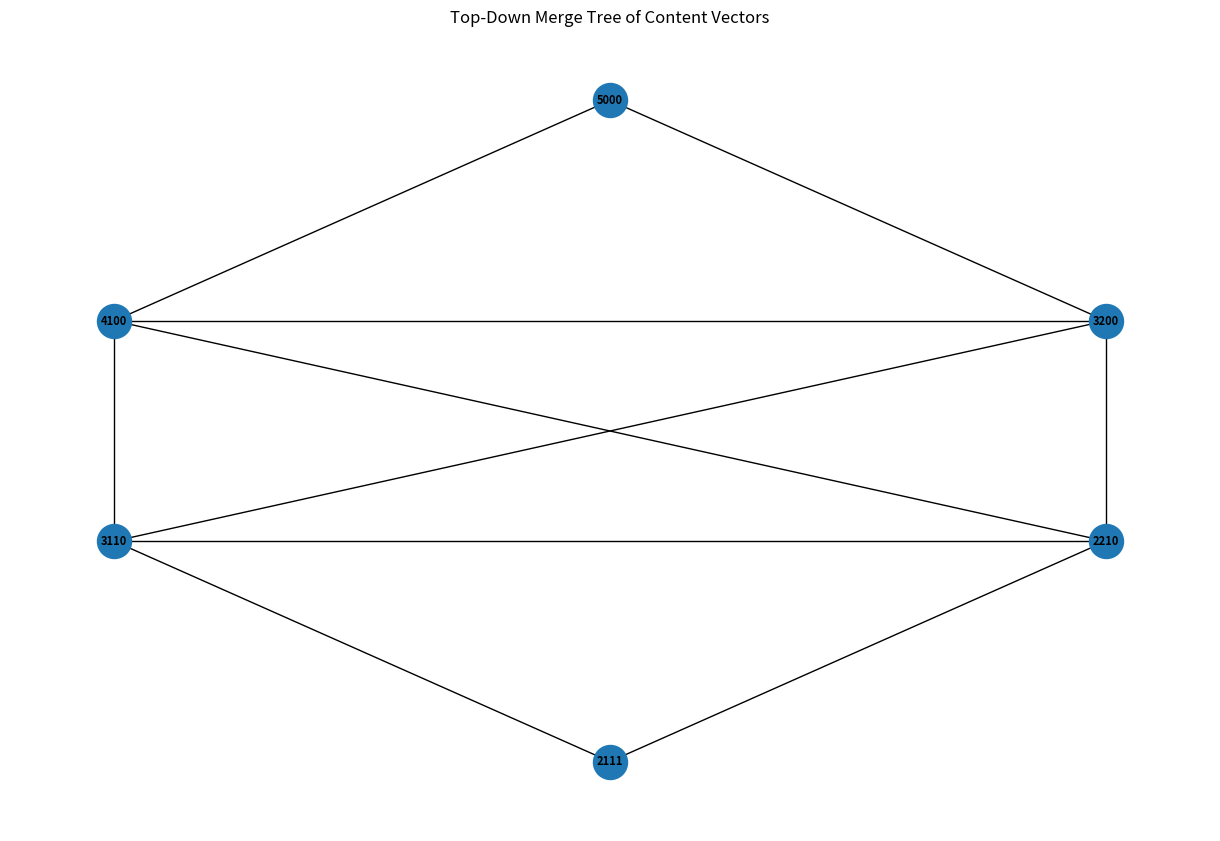

Source code (Python):
from itertools import combinations_with_replacement, permutations
from itertools import combinations
from collections import deque, defaultdict
from math import comb
import networkx as nx
import matplotlib.pyplot as plt
from itertools import product
from collections import Counter

def visualize_merge_tree(tree_edges, root):
    G = nx.DiGraph()
    for parent, child in tree_edges:
        G.add_edge(parent, child)

    # Compute BFS levels 
    levels = dict(nx.single_source_shortest_path_length(G, root))
    max_level = max(levels.values())

    # Group nodes by level
    level_nodes = {lvl: [] for lvl in range(max_level + 1)}
    for node, lvl in levels.items():
        level_nodes[lvl].append(node)

    # Assign x spaced evenly within each level, y = -level
    pos = {}
    for lvl, nodes in level_nodes.items():
        n = len(nodes)
        if n == 1:
            xs = [0.5]
        else:
            xs = [i / (n - 1) for i in range(n)]
        for x, node in zip(xs, nodes):
            pos[node] = (x, -lvl)

    # Draw the tree
    plt.figure(figsize=(12, 8))
    nx.draw(G, pos,
            with_labels=True,
            node_size=600,
            font_size=8,
            font_weight='bold',
            arrows=False)
    plt.title("Top-Down Merge Tree of Content Vectors")
    plt.tight_layout()
    plt.savefig("chart")
    plt.show()
    
# Helper fuction to generate all possible contents for a given k and m
# where k is the number of elements and m is the total number of elements
def generate_contents(k, m):
    if k == 1:
        return [(m,)]
    result = []
    for i in range(m + 1):
        for tail in generate_contents(k - 1, m - i):
            result.append((i,) + tail)
    return result

# Helper function to generate all permutations with fixed content
def multiset_permutations(content):
    symbols = []
    for val, count in enumerate(content):
        symbols.extend([str(val)] * count)
    return sorted(set(permutations(symbols)))

def build_fixed_content_uc(content):
    perms = multiset_permutations(content)
    used = set()
    uc = []
    window_size = sum(content)
    for p in perms:
        s = ''.join(p)
        if s in used:
            continue
        for i in range(window_size):
            rotation = s[i:] + s[:i]
            if rotation not in used:
                uc.append(rotation)
                used.add(rotation)
                break

    merged = uc[0]
    for next_str in uc[1:]:
        merged += next_str[-1]
    return merged

# Build merge graph based on 1-count transfers
# Vertices are content-vectors and edges between if differ by one symbol
def get_neighbors(content):
    neighbors = []
    k = len(content)
    for i in range(k):
        if content[i] == 0:
            continue
        for j in range(k):
            if i == j:
                continue
            new = list(content)
            new[i] -= 1
            new[j] += 1
            neighbors.append(tuple(new))
    return neighbors

# BFS to build a spanning tree
def build_merge_tree(contents, root):
    visited = set()
    queue = deque([root])
    tree_edges = []
    visited.add(root)
    while queue:
        current = queue.popleft()
        for neighbor in get_neighbors(current):
            if neighbor in contents and neighbor not in visited:
                visited.add(neighbor)
                tree_edges.append((current, neighbor))
                queue.append(neighbor)
    return tree_edges

# Helper function to find a shared substring of length k-2
def find_shared_substring(c1, c2, k_minus_2):
    substrs1 = set(c1[i:i+k_minus_2] for i in range(len(c1)-k_minus_2+1))
    substrs2 = set(c2[i:i+k_minus_2] for i in range(len(c2)-k_minus_2+1))
    shared = substrs1 & substrs2
    return next(iter(shared)) if shared else None

# Splice two cycles at a shared substring
def splice_cycles(cycle1, cycle2, overlap):
    i = cycle1.find(overlap)
    j = cycle2.find(overlap)
    if i == -1 or j == -1:
        raise ValueError("Overlap not found in both cycles")
    # Cut at first occurrence
    c1 = cycle1[i:] + cycle1[:i]
    c2 = cycle2[j+len(overlap):] + cycle2[:j+len(overlap)]
    return c1 + c2

def combinationUtil(ind, r, data, result, arr):
    n = len(arr)

    # If size of current combination is r
    if len(data) == r:
        result.append(data.copy())
        return

    # Replace index with all possible elements
    for i in range(ind, n):

        # Current element is included
        data.append(arr[i])

        # Recur for next elements
        combinationUtil(i + 1, r, data, result, arr)

        # Backtrack to find other combinations
        data.pop()

# Function to find all combinations of size r
# in an array of size n
def findCombination(arr, r):
    n = len(arr)

    # to store the result
    result = []

    # Temporary array to store current combination
    data = []
    combinationUtil(0, r, data, result, arr)
    return result

def findCommonSubstring(a, b, size):
    # edge cases
    if size <= 0:
        return True   # "empty" substring always matches
    if size > len(a) or size > len(b):
        return False  # can't have a length-size substring
    
    # make them “circular” by doubling
    a2 = a + a
    b2 = b + b
    
    # collect all size-length substrings of each, starting only in the valid window
    a_subs = { a2[i:i+size] for i in range(len(a)) }
    b_subs = { b2[j:j+size] for j in range(len(b)) }
    
    # if any overlap, return True
    return not a_subs.isdisjoint(b_subs)

def findCommonSubSet(a, b, size):
    # edge cases
    if size <= 0:
        return {()}   # the “empty” subset always matches
    if size > len(a) or size > len(b):
        return set()  # impossible to pick size items

    # generate all unique k-sized subsets (as sorted tuples) from each string
    subs_a = {
        tuple(sorted(chars))
        for chars in combinations(a, size)
    }
    subs_b = {
        tuple(sorted(chars))
        for chars in combinations(b, size)
    }

    # return the intersection
    return subs_a & subs_b

def build_universal_multiset_cycle(k, m, return_tree=False):
    contents = generate_contents(k, m)
    #print(contents)
    canonical = { "".join(str(d) for d in sorted(t, reverse=True)) for t in contents }
    print(canonical)
    contentList = list(canonical)
    contentList.sort(reverse=True)

    res = findCombination(contentList, 2)
    
    edges = []
    for combo in res:
        print(combo[0], "and", combo[1])
        edge = findCommonSubSet(combo[0], combo[1], 2)

        if edge:
            edges.append((combo[0], combo[1]))


    root = contentList[0]

    return edges, root

if __name__ == '__main__':
    k, m = 4, 5
    tree, root = build_universal_multiset_cycle(k, m, return_tree=True)
    # print("UC:", uc)
    # print("Len:", len(uc))

    visualize_merge_tree(tree, root)





# k = 4, m = 6

# Content 2220
# UC: 3331

# Content 3210
# UC: 324134214231234124314321

# Both share {2, 0}
# And both share 31 as a substring

# Content 3111
# UC: 4222

# Content 3210
# UC: 324134214231234124314321

# Both share {3, 1}
# And both share 42 as a substring
